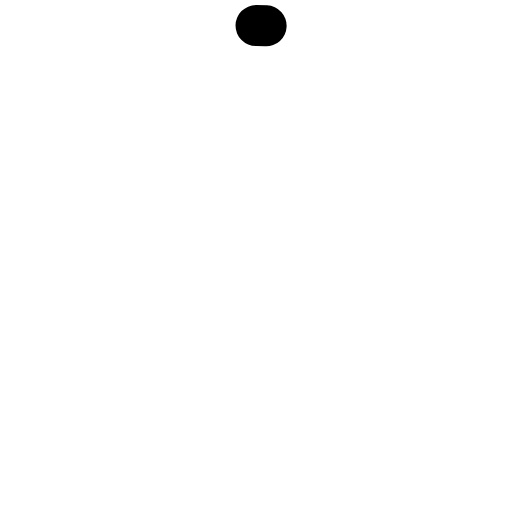
t = 0.00 s
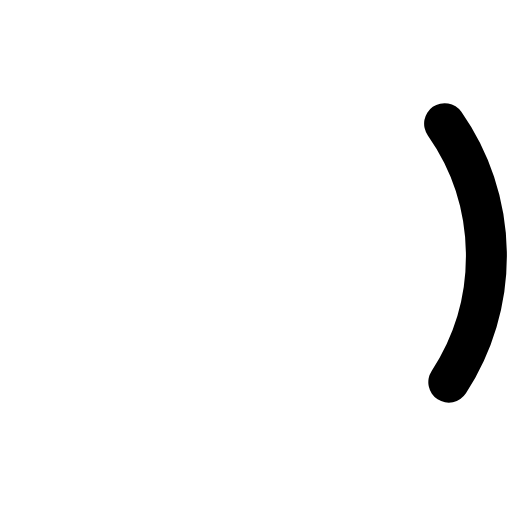
t = 0.18 s
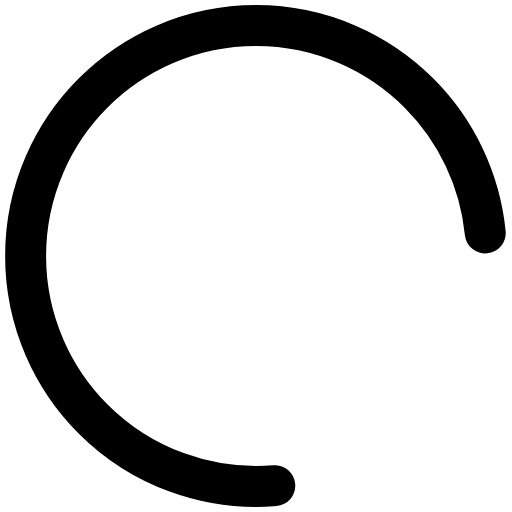
t = 0.53 s
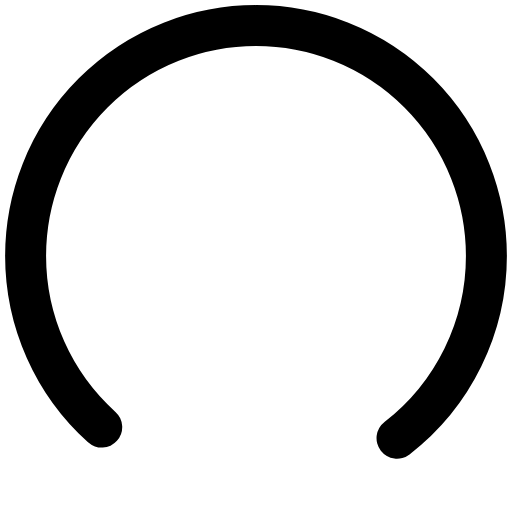
t = 0.70 s
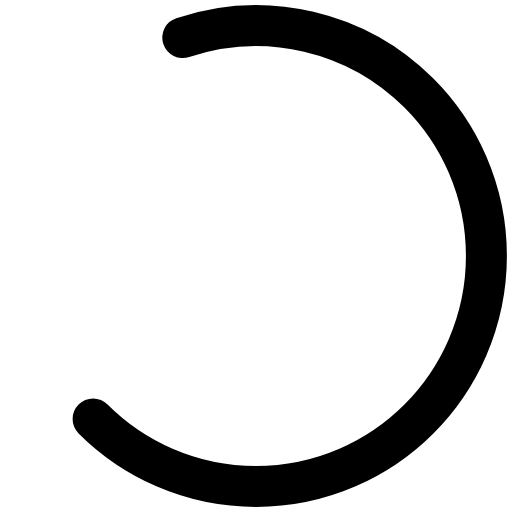
t = 0.88 s
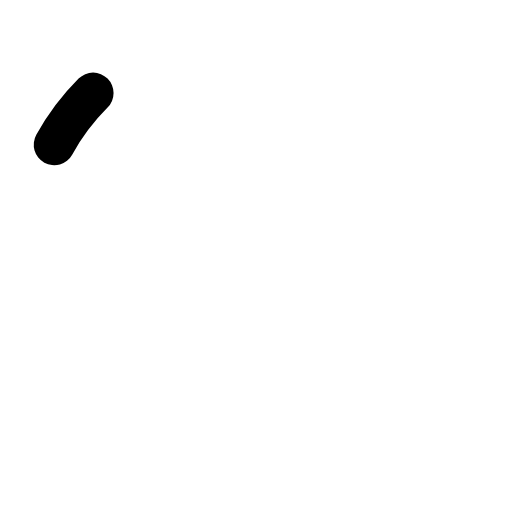
t = 1.23 s

The animated SVG that drew these frames (rendered in a browser with its animation timeline set to each time). Animation: 3 SMIL elements (animate=2,animateTransform=1); one cycle of 1.40 s, repeats indefinitely.

<svg xmlns="http://www.w3.org/2000/svg" style="margin:auto;background:0 0;display:block;shape-rendering:auto" preserveAspectRatio="xMidYMid" viewBox="0 0 100 100"><g><animateTransform attributeName="transform" calcMode="linear" dur="1.4s" keyTimes="0;1" repeatCount="indefinite" type="rotate" values="-90 50 50;270 50 50"/><circle cx="50" cy="50" r="45" fill="none" stroke="currentColor" stroke-linecap="round" stroke-width="8"><animate attributeName="stroke-dasharray" calcMode="spline" dur="1.4s" keySplines="0.4 0 0.2 1;0.4 0 0.2 1" keyTimes="0;0.5;1" repeatCount="indefinite" values="2 300;220 300;220 300"/><animate attributeName="stroke-dashoffset" calcMode="spline" dur="1.4s" keySplines="0.4 0 0.2 1;0.4 0 0.2 1" keyTimes="0;0.5;1" repeatCount="indefinite" values="0;-33;-280"/></circle></g></svg>
